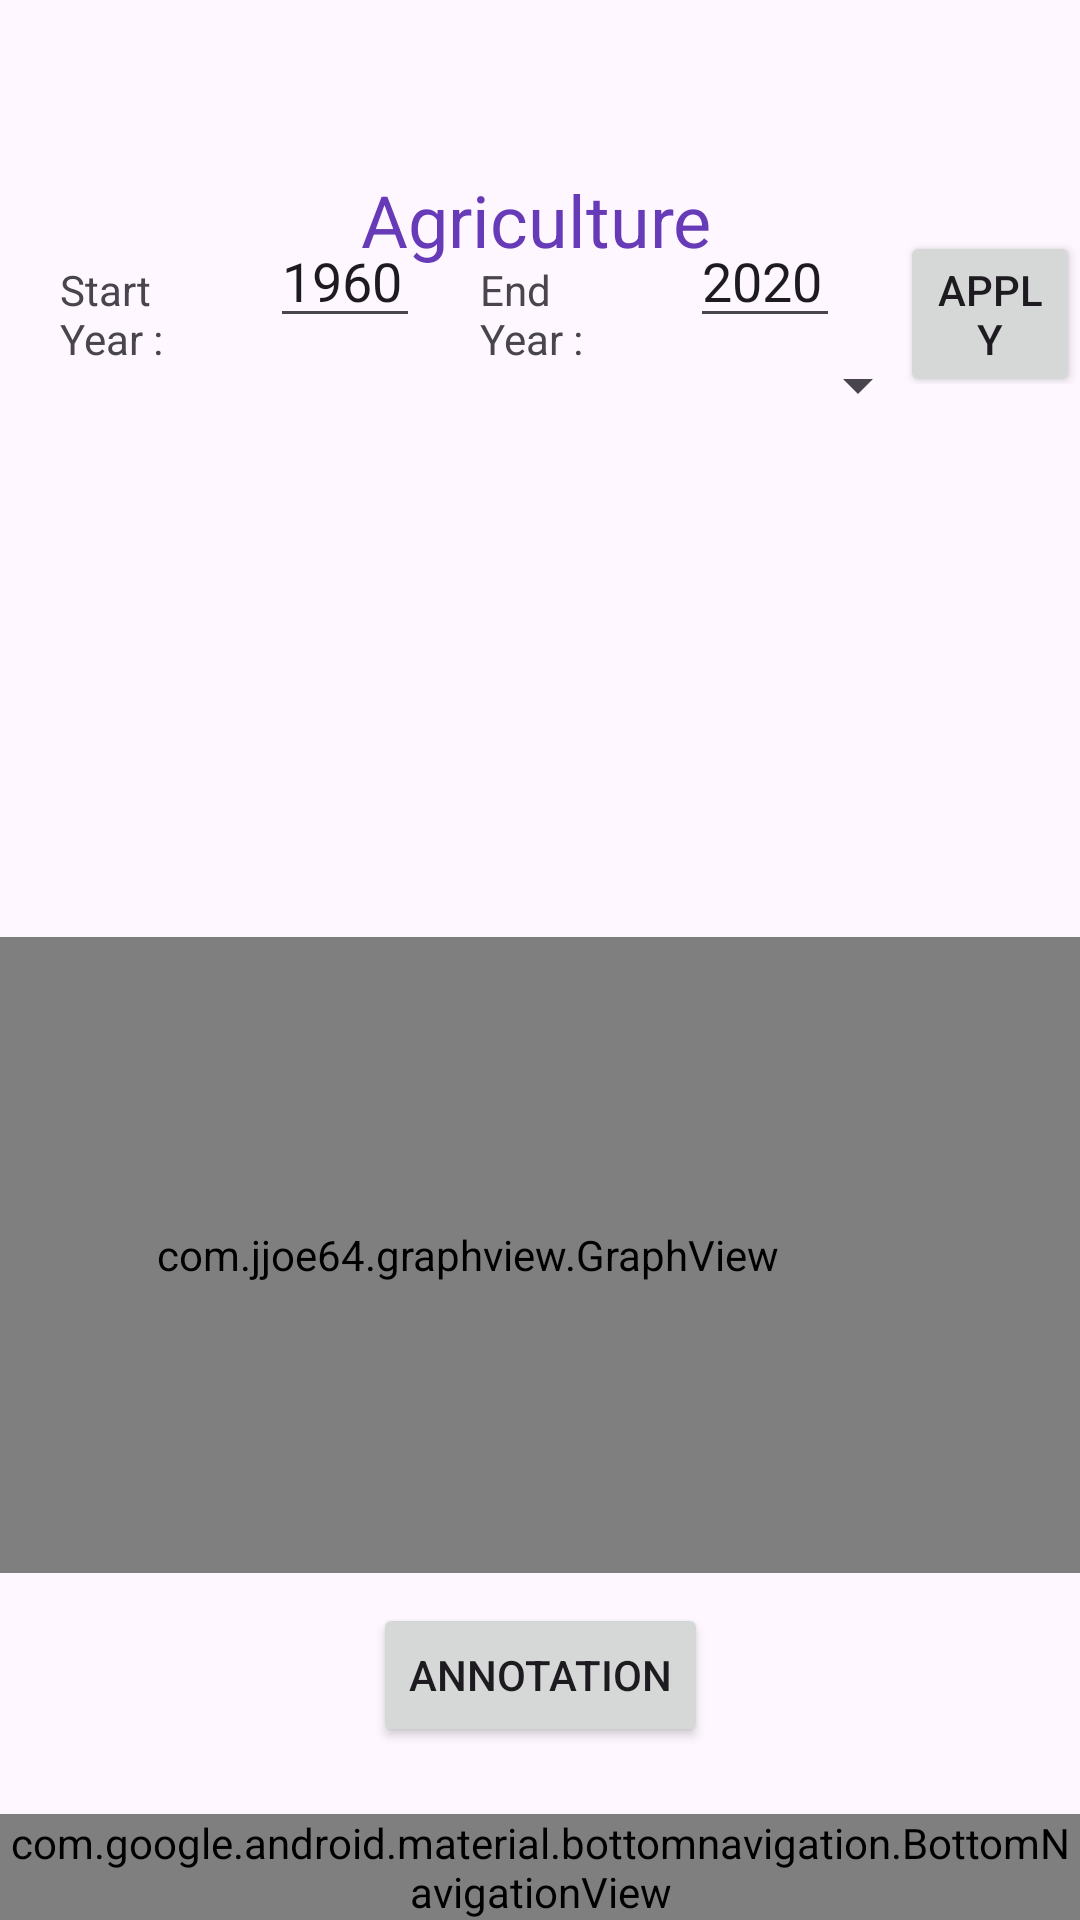

Android layout source for this screen:
<!-- AndroidManifest.xml: application theme Theme.ATI -->
<!-- res/layout/activity_agriculture_result.xml -->
<?xml version="1.0" encoding="utf-8"?>
<androidx.constraintlayout.widget.ConstraintLayout xmlns:android="http://schemas.android.com/apk/res/android"
    xmlns:app="http://schemas.android.com/apk/res-auto"
    xmlns:tools="http://schemas.android.com/tools"
    android:layout_width="match_parent"
    android:layout_height="match_parent"
    tools:context=".AgricultureResult">


    <TextView
        android:id="@+id/textView"
        android:layout_width="wrap_content"
        android:layout_height="wrap_content"
        android:text="Agriculture"
        android:textAppearance="@style/TextAppearance.AppCompat.Large"
        android:textColor="#673AB7"
        android:textSize="24sp"
        app:layout_constraintBottom_toBottomOf="parent"
        app:layout_constraintEnd_toEndOf="parent"
        app:layout_constraintHorizontal_bias="0.495"
        app:layout_constraintStart_toStartOf="parent"
        app:layout_constraintTop_toTopOf="parent"
        app:layout_constraintVertical_bias="0.094" />

    <androidx.appcompat.widget.LinearLayoutCompat
        android:id="@+id/linearLayoutCompat"
        android:layout_width="match_parent"
        android:layout_height="wrap_content"
        android:layout_marginBottom="512dp"
        app:layout_constraintBottom_toBottomOf="parent"
        tools:ignore="MissingConstraints"
        tools:layout_editor_absoluteX="0dp">

        <TextView
            android:id="@+id/Sy"
            android:layout_width="50dp"
            android:layout_height="40dp"
            android:layout_marginLeft="20dp"
            android:layout_marginRight="20dp"
            android:text="Start Year :"
            app:layout_constraintStart_toStartOf="parent" />

        <EditText
            android:id="@+id/Start_year"
            android:layout_width="50dp"
            android:layout_height="40dp"
            android:layout_marginRight="20dp"
            android:ems="10"
            android:inputType="textPersonName"
            android:text="1960" />


        <TextView
            android:id="@+id/Ey"
            android:layout_width="50dp"
            android:layout_height="40dp"
            android:layout_marginRight="20dp"
            android:text="End Year :"
            app:layout_constraintStart_toStartOf="parent" />

        <EditText
            android:id="@+id/End_year"
            android:layout_width="50dp"
            android:layout_height="40dp"
            android:layout_marginRight="20dp"
            android:ems="10"
            android:inputType="textPersonName"
            android:text="2020"
            app:layout_constraintStart_toEndOf="@+id/Ey" />


        <Button
            android:id="@+id/apply"
            android:layout_width="wrap_content"
            android:layout_height="wrap_content"
            android:text="Apply"
            app:layout_constraintEnd_toEndOf="parent"
            app:layout_constraintStart_toStartOf="parent"
            app:layout_constraintTop_toTopOf="parent"
            tools:ignore="MissingConstraints" />

    </androidx.appcompat.widget.LinearLayoutCompat>

    <Spinner
        android:id="@+id/spinner_country"
        android:layout_width="wrap_content"
        android:layout_height="wrap_content"
        android:foregroundTint="#FFFFFF"
        android:spinnerMode="dropdown"
        app:layout_constraintBottom_toBottomOf="parent"
        app:layout_constraintEnd_toEndOf="parent"
        app:layout_constraintHorizontal_bias="0.84"
        app:layout_constraintStart_toStartOf="parent"
        app:layout_constraintTop_toTopOf="parent"
        app:layout_constraintVertical_bias="0.189"
        tools:ignore="MissingConstraints" />

    <com.jjoe64.graphview.GraphView
        android:id="@+id/graph"
        android:layout_width="409dp"
        android:layout_height="212dp"
        app:layout_constraintBottom_toBottomOf="parent"
        app:layout_constraintEnd_toEndOf="parent"
        app:layout_constraintHorizontal_bias="1.0"
        app:layout_constraintStart_toStartOf="parent"
        app:layout_constraintTop_toTopOf="parent"
        app:layout_constraintVertical_bias="0.73"
        tools:ignore="MissingConstraints"></com.jjoe64.graphview.GraphView>

    <Button
        android:id="@+id/annotation"
        android:layout_width="wrap_content"
        android:layout_height="wrap_content"
        android:layout_marginStart="150dp"
        android:layout_marginTop="22dp"
        android:layout_marginEnd="150dp"
        android:layout_marginBottom="70dp"
        android:text="Annotation"
        app:layout_constraintBottom_toBottomOf="parent"
        app:layout_constraintEnd_toEndOf="parent"
        app:layout_constraintStart_toStartOf="parent"
        app:layout_constraintTop_toBottomOf="@+id/graph"
        tools:ignore="MissingConstraints" />

    <ListView android:id="@android:id/list"
        android:layout_width="wrap_content"
        android:layout_height="wrap_content"
        tools:ignore="MissingConstraints" />

    <com.google.android.material.bottomnavigation.BottomNavigationView
        android:id="@+id/bottomNavigationView"
        android:layout_width="match_parent"
        android:layout_height="wrap_content"
        android:background="@color/purple_200"
        app:layout_constraintBottom_toBottomOf="parent"
        app:layout_constraintEnd_toEndOf="parent"
        app:layout_constraintStart_toStartOf="parent"
        app:menu="@menu/bottom_menu"/>



</androidx.constraintlayout.widget.ConstraintLayout>
<!-- resources referenced by this layout -->
<resources>
  <style name="Theme.ATI" parent="Base.Theme.ATI" />
  <style name="Base.Theme.ATI" parent="Theme.Material3.DayNight.NoActionBar">
          
          <item name="colorPrimary">@color/teal_700</item>
          <item name="colorPrimaryVariant">@color/black</item>
          <item name="colorOnPrimary">@color/white</item>
          
          <item name="colorSecondary">@color/teal_200</item>
          <item name="colorSecondaryVariant">@color/teal_700</item>
          <item name="colorOnSecondary">@color/black</item>
          
          <item name="android:statusBarColor" tools:targetApi="l">?attr/colorPrimaryVariant</item>
          
      </style>
  <!-- not gathered from this repository: default colours our renderer supplied (Android Studio template values) -->
  <color name="purple_200">#FFBB86FC</color>
  <color name="teal_200">#FF03DAC5</color>
  <color name="teal_700">#FF018786</color>
  <color name="black">#FF000000</color>
  <color name="white">#FFFFFFFF</color>
</resources>
